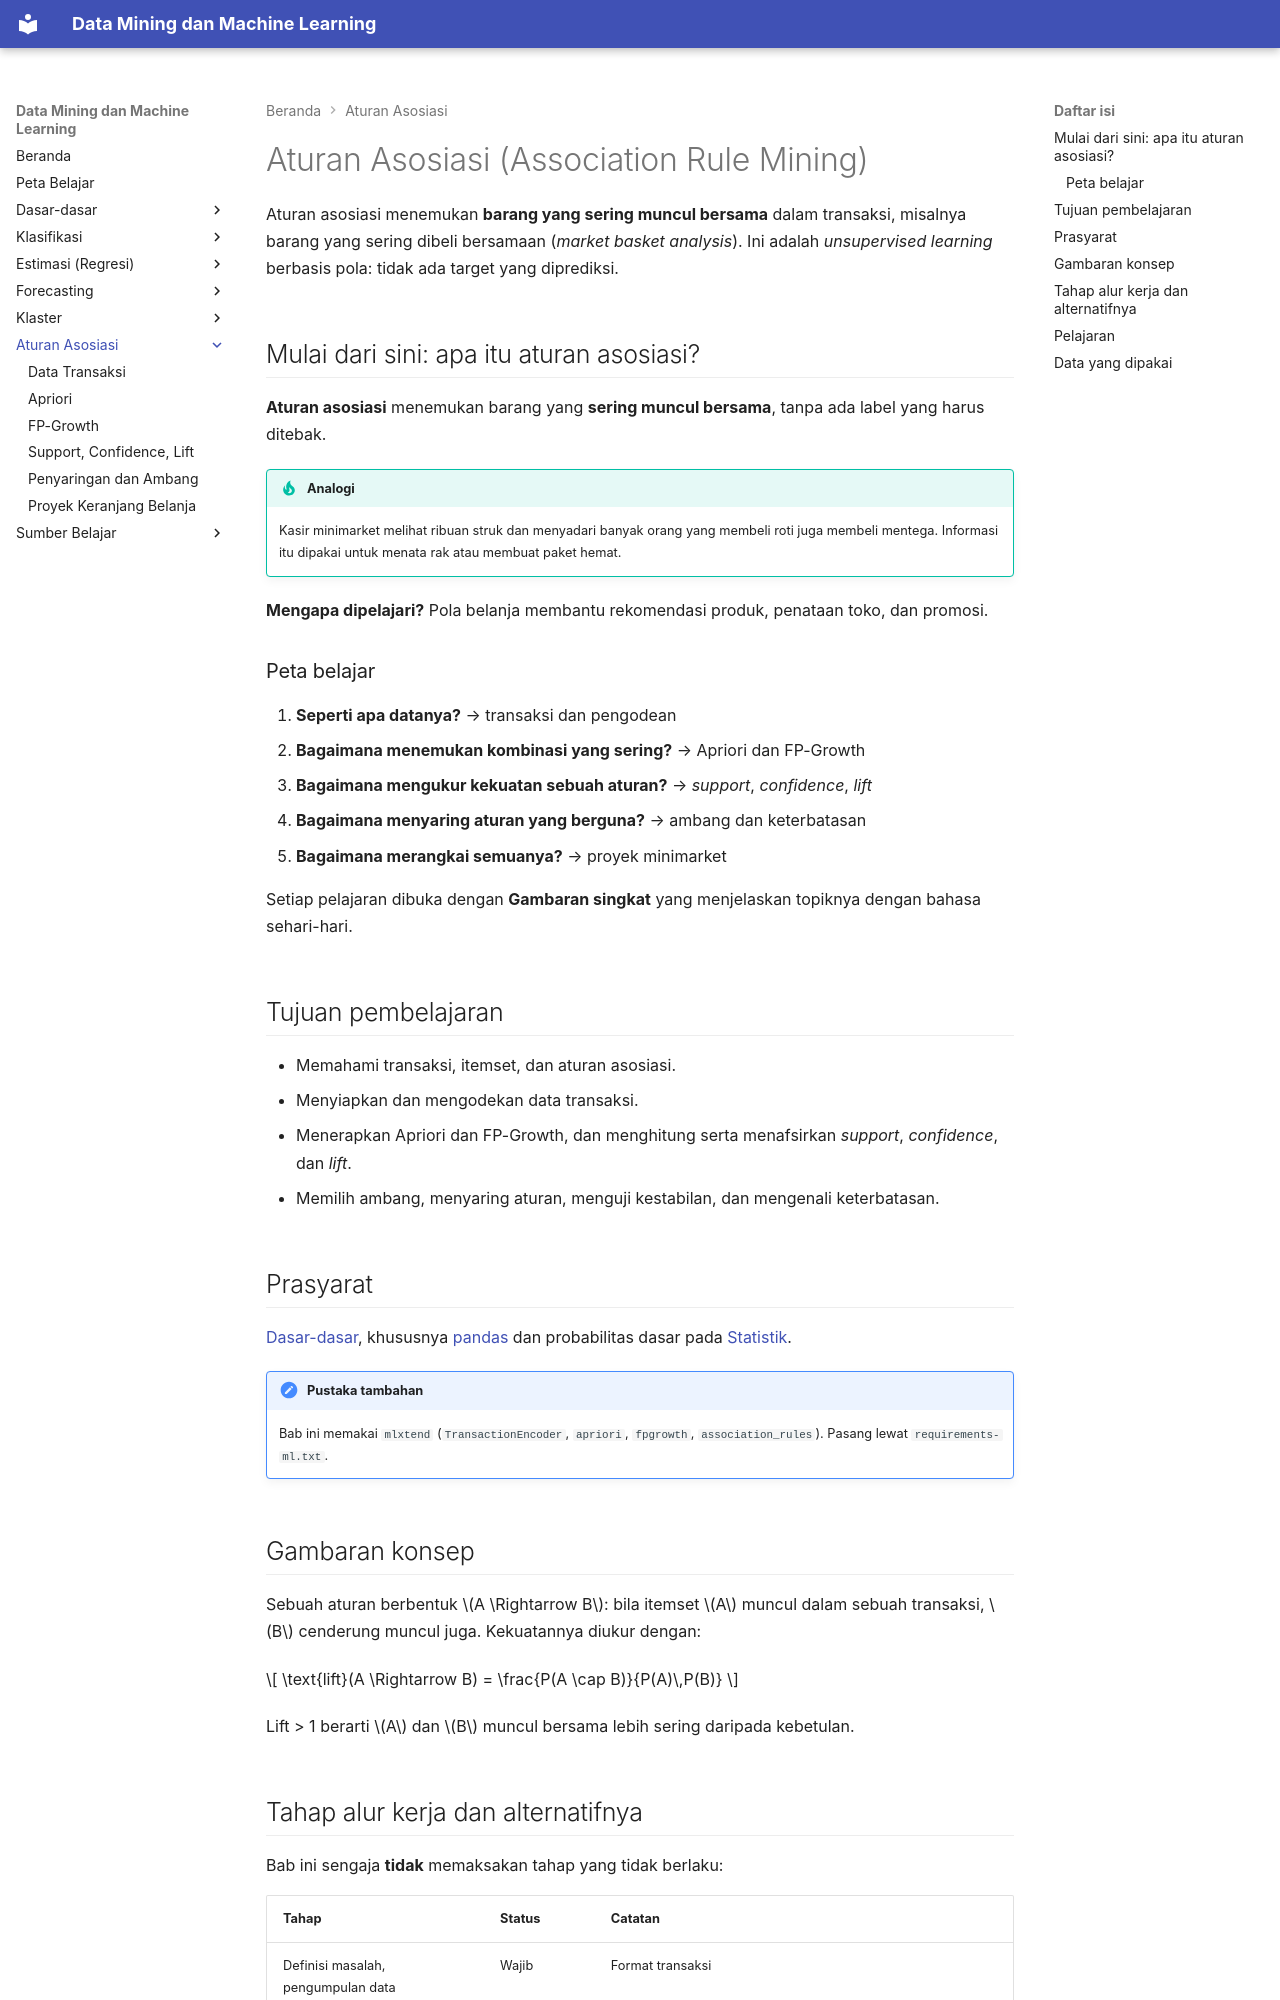

repository: TopekoX/MachineLearning-DataMining · page: association/index.html · generator: mkdocs

# Aturan Asosiasi (Association Rule Mining)

Aturan asosiasi menemukan **barang yang sering muncul bersama** dalam transaksi, misalnya barang yang sering dibeli bersamaan (*market basket analysis*). Ini adalah *unsupervised learning* berbasis pola: tidak ada target yang diprediksi.

## Mulai dari sini: apa itu aturan asosiasi?

**Aturan asosiasi** menemukan barang yang **sering muncul bersama**, tanpa ada label yang harus ditebak.

!!! tip "Analogi"
    Kasir minimarket melihat ribuan struk dan menyadari banyak orang yang membeli roti juga membeli mentega. Informasi itu dipakai untuk menata rak atau membuat paket hemat.

**Mengapa dipelajari?** Pola belanja membantu rekomendasi produk, penataan toko, dan promosi.

### Peta belajar

1. **Seperti apa datanya?** → transaksi dan pengodean
2. **Bagaimana menemukan kombinasi yang sering?** → Apriori dan FP-Growth
3. **Bagaimana mengukur kekuatan sebuah aturan?** → *support*, *confidence*, *lift*
4. **Bagaimana menyaring aturan yang berguna?** → ambang dan keterbatasan
5. **Bagaimana merangkai semuanya?** → proyek minimarket

Setiap pelajaran dibuka dengan **Gambaran singkat** yang menjelaskan topiknya dengan bahasa sehari-hari.

## Tujuan pembelajaran

- Memahami transaksi, itemset, dan aturan asosiasi.
- Menyiapkan dan mengodekan data transaksi.
- Menerapkan Apriori dan FP-Growth, dan menghitung serta menafsirkan *support*, *confidence*, dan *lift*.
- Memilih ambang, menyaring aturan, menguji kestabilan, dan mengenali keterbatasan.

## Prasyarat

[Dasar-dasar](../fundamentals/index.md), khususnya [pandas](../fundamentals/pandas.md) dan probabilitas dasar pada [Statistik](../fundamentals/statistics.md).

!!! note "Pustaka tambahan"
    Bab ini memakai `mlxtend` (`TransactionEncoder`, `apriori`, `fpgrowth`, `association_rules`). Pasang lewat `requirements-ml.txt`.

## Gambaran konsep

Sebuah aturan berbentuk \(A \Rightarrow B\): bila itemset \(A\) muncul dalam sebuah transaksi, \(B\) cenderung muncul juga. Kekuatannya diukur dengan:

$$
\text{lift}(A \Rightarrow B) = \frac{P(A \cap B)}{P(A)\,P(B)}
$$

Lift > 1 berarti \(A\) dan \(B\) muncul bersama lebih sering daripada kebetulan.
